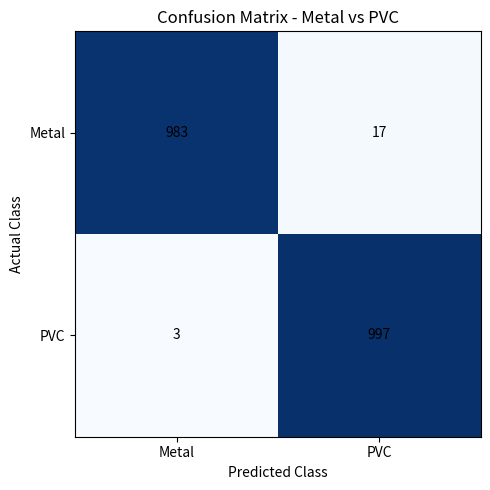

Python code for this plot:
import sys
try:
    # Use a non-interactive backend to avoid display issues on headless systems
    import matplotlib
    matplotlib.use('Agg')
except Exception as e:
    print("Error: matplotlib is required to run this script:\n", e, file=sys.stderr)
    sys.exit(1)

try:
    import matplotlib.pyplot as plt
except Exception as e:
    print("Error: matplotlib.pyplot is required to run this script:\n", e, file=sys.stderr)
    sys.exit(1)

import numpy as np

# Your results
cm = np.array([
    [983, 17],
    [3, 997]
])

fig, ax = plt.subplots(figsize=(6, 5))

cax = ax.imshow(cm, cmap='Blues', interpolation='nearest')
for i in range(cm.shape[0]):
    for j in range(cm.shape[1]):
        ax.text(j, i, str(cm[i, j]), ha='center', va='center', color='black')

ax.set_xticks([0, 1])
ax.set_xticklabels(['Metal', 'PVC'])
ax.set_yticks([0, 1])
ax.set_yticklabels(['Metal', 'PVC'])

ax.set_xlabel('Predicted Class')
ax.set_ylabel('Actual Class')
ax.set_title('Confusion Matrix - Metal vs PVC')

plt.tight_layout()

plt.savefig("confusion_matrix.png", dpi=300)

print("Graph saved as confusion_matrix.png")

plt.show()
